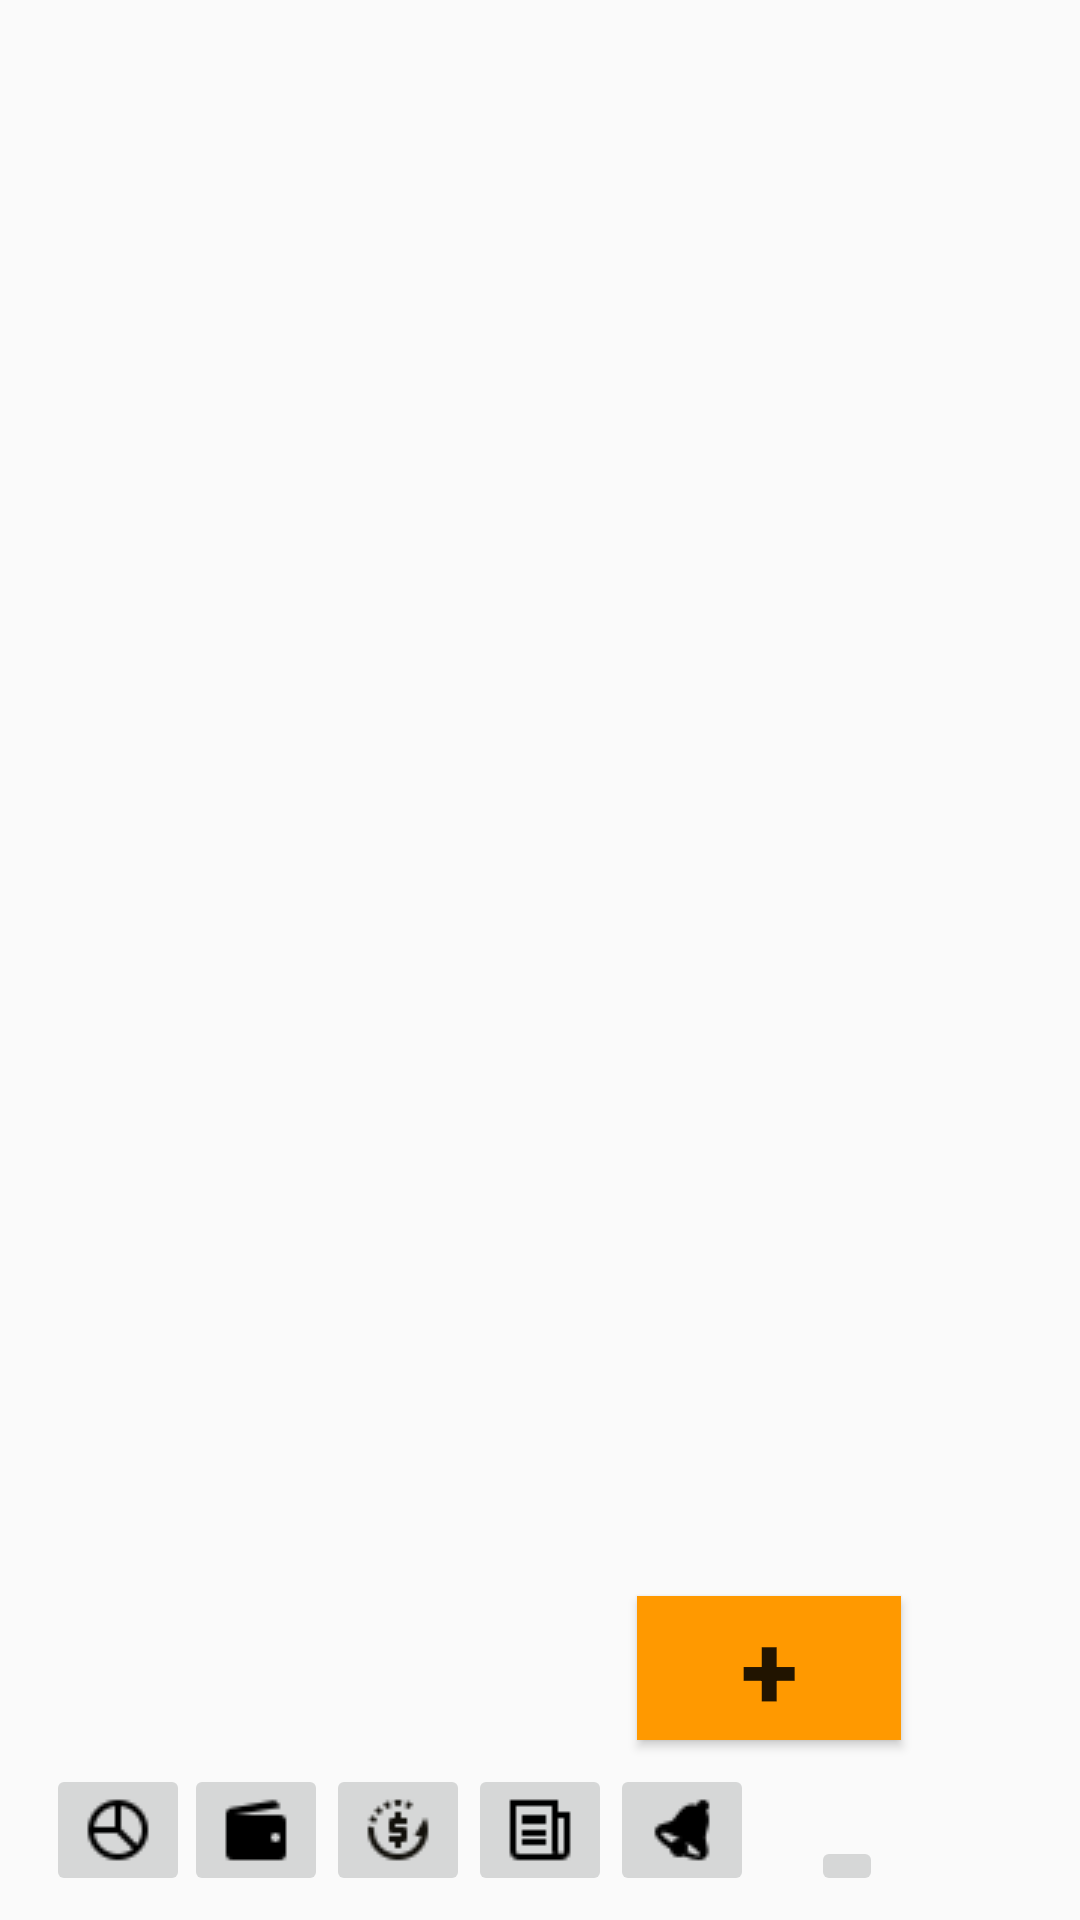

The Android layout XML behind this screen, and the referenced resources:
<!-- AndroidManifest.xml: application theme AppTheme -->
<!-- res/layout/coin_price_fragment.xml -->
<?xml version="1.0" encoding="utf-8"?>
<android.support.constraint.ConstraintLayout xmlns:android="http://schemas.android.com/apk/res/android"
                                             xmlns:app="http://schemas.android.com/apk/res-auto"
                                             xmlns:tools="http://schemas.android.com/tools"
                                             android:layout_width="match_parent"
                                             android:layout_height="match_parent">


    <ListView
            android:id="@+id/viewListCoinPrice"
            android:layout_width="336dp"
            android:layout_height="140dp"
            android:layout_marginRight="8dp"
            app:layout_constraintRight_toRightOf="parent"
            app:layout_constraintBottom_toBottomOf="parent"
            android:layout_marginBottom="8dp"
            app:layout_constraintTop_toTopOf="parent"
            android:layout_marginTop="8dp"
            android:layout_marginLeft="8dp"
            app:layout_constraintLeft_toLeftOf="parent"
            app:layout_constraintVertical_bias="0.8"
            />

    <Button
        android:id="@+id/addCoinPriceBtn"
        android:layout_width="wrap_content"
        android:layout_height="wrap_content"
        android:layout_marginBottom="8dp"
        android:layout_marginLeft="8dp"
        android:layout_marginRight="8dp"

        android:layout_marginTop="8dp"
        android:background="#ff9900"
        android:text="+"
        android:textSize="35sp"
        android:textStyle="bold"
        app:layout_constraintBottom_toBottomOf="parent"
        app:layout_constraintHorizontal_bias="0.798"
        app:layout_constraintLeft_toLeftOf="parent"
        app:layout_constraintRight_toRightOf="parent"
        app:layout_constraintTop_toTopOf="parent"
        app:layout_constraintVertical_bias="0.91" />


    <ImageButton
            android:layout_width="wrap_content"
            android:layout_height="wrap_content"
            app:srcCompat="@drawable/portfolio"
            android:src="@drawable/portfolio"
            android:id="@+id/pBtn_Por"
            android:layout_marginTop="8dp"
            app:layout_constraintTop_toTopOf="parent"
            app:layout_constraintEnd_toEndOf="parent"
            android:layout_marginEnd="8dp"
            app:layout_constraintStart_toStartOf="parent"
            android:layout_marginStart="8dp"
            app:layout_constraintBottom_toBottomOf="parent"
            android:layout_marginBottom="8dp"
            app:layout_constraintHorizontal_bias="0.025"
            app:layout_constraintVertical_bias="1.0"/>

    <ImageButton
            android:layout_width="wrap_content"
            android:layout_height="wrap_content"
            app:srcCompat="@drawable/wallet"
            android:id="@+id/wBtn_Por"
            android:src="@drawable/wallet"
            android:layout_marginTop="8dp"
            app:layout_constraintTop_toTopOf="parent"
            app:layout_constraintEnd_toEndOf="parent"
            android:layout_marginEnd="8dp"
            app:layout_constraintStart_toStartOf="parent"
            android:layout_marginStart="8dp"
            app:layout_constraintBottom_toBottomOf="parent"
            android:layout_marginBottom="8dp"
            app:layout_constraintHorizontal_bias="0.18"
            app:layout_constraintVertical_bias="1.0"/>

    <ImageButton
            android:layout_width="wrap_content"
            android:layout_height="wrap_content"
            app:srcCompat="@drawable/transaction"
            android:src="@drawable/transaction"
            android:id="@+id/fBtn_Por"
            android:layout_marginTop="8dp"
            app:layout_constraintTop_toTopOf="parent"
            app:layout_constraintEnd_toEndOf="parent"
            android:layout_marginEnd="8dp"
            app:layout_constraintStart_toStartOf="parent"
            android:layout_marginStart="8dp"
            app:layout_constraintBottom_toBottomOf="parent"
            android:layout_marginBottom="8dp"
            app:layout_constraintVertical_bias="1.0"
            app:layout_constraintHorizontal_bias="0.34"/>

    <ImageButton
            android:layout_width="wrap_content"
            android:layout_height="wrap_content"
            app:srcCompat="@drawable/news"
            android:id="@+id/nBtn_Por"
            android:src="@drawable/news"
            android:layout_marginTop="8dp"
            app:layout_constraintTop_toTopOf="parent"
            app:layout_constraintEnd_toEndOf="parent"
            android:layout_marginEnd="8dp"
            app:layout_constraintStart_toStartOf="parent"
            android:layout_marginStart="8dp"
            app:layout_constraintBottom_toBottomOf="parent"
            android:layout_marginBottom="8dp"
            app:layout_constraintVertical_bias="1.0"/>

    <ImageButton
            android:layout_width="wrap_content"
            android:layout_height="wrap_content"
            app:srcCompat="@drawable/alerts"
            android:src="@drawable/alerts"
            android:id="@+id/aBtn_Por"
            android:layout_marginTop="8dp"
            app:layout_constraintTop_toTopOf="parent"
            app:layout_constraintEnd_toEndOf="parent"
            android:layout_marginEnd="8dp"
            app:layout_constraintStart_toStartOf="parent"
            android:layout_marginStart="8dp"
            app:layout_constraintBottom_toBottomOf="parent"
            android:layout_marginBottom="8dp"
            app:layout_constraintHorizontal_bias="0.66"
            app:layout_constraintVertical_bias="1.0"/>

    <ImageButton
            android:layout_width="wrap_content"
            android:layout_height="wrap_content"
            app:srcCompat="@drawable/settings"
            android:id="@+id/sBtn_Por"
            android:src="@drawable/settings"
            android:layout_marginTop="8dp"
            app:layout_constraintTop_toTopOf="parent"
            app:layout_constraintBottom_toBottomOf="parent"
            android:layout_marginBottom="8dp"
            app:layout_constraintEnd_toEndOf="parent"
            android:layout_marginEnd="8dp"
            app:layout_constraintStart_toStartOf="parent"
            android:layout_marginStart="8dp"
            app:layout_constraintVertical_bias="1.0"
            app:layout_constraintHorizontal_bias="0.82"/>

</android.support.constraint.ConstraintLayout>
<!-- resources referenced by this layout -->
<resources>
  <!-- drawable alerts: png bitmap (drawable, 441 bytes) -->
  <!-- drawable news: png bitmap (drawable, 270 bytes) -->
  <!-- drawable portfolio: png bitmap (drawable, 485 bytes) -->
  <!-- drawable transaction: png bitmap (drawable, 638 bytes) -->
  <!-- drawable wallet: png bitmap (drawable, 332 bytes) -->
  <style name="AppTheme" parent="Theme.AppCompat.Light.DarkActionBar">
          
          <item name="colorPrimary">@color/colorPrimary</item>
          <item name="colorPrimaryDark">@color/colorPrimaryDark</item>
          <item name="colorAccent">@color/colorAccent</item>
          <item name="windowActionBar">false</item>
          <item name="windowNoTitle">true</item>
      </style>
  <color name="colorPrimary">#00796b</color>
  <color name="colorPrimaryDark">#004c40</color>
  <color name="colorAccent">#fb8c00</color>
</resources>
